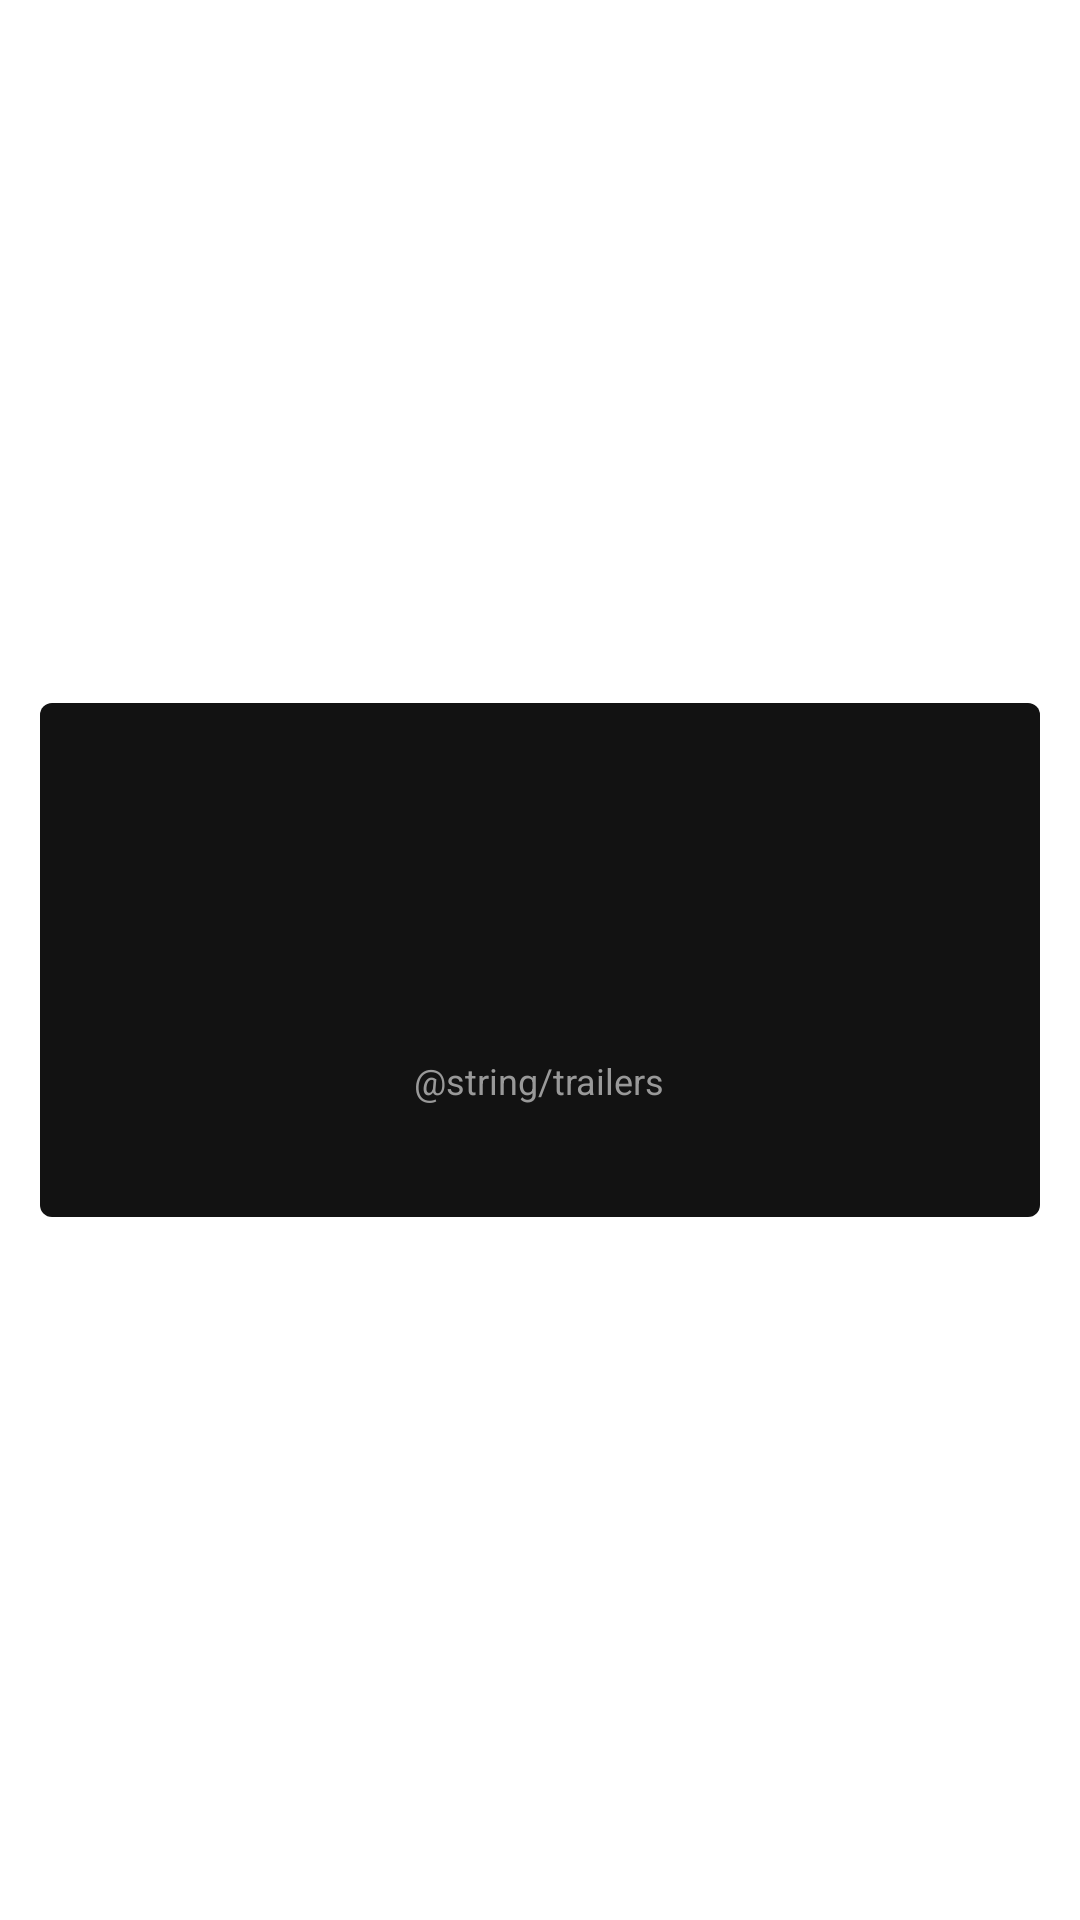

This screen was rendered from an Android layout file. Write that file and the resources it references.
<!-- AndroidManifest.xml: application theme AppTheme -->
<!-- res/layout/trailer_list_item.xml -->
<?xml version="1.0" encoding="utf-8"?>
<RelativeLayout xmlns:android="http://schemas.android.com/apk/res/android"
    xmlns:card_view="http://schemas.android.com/apk/res-auto"
    android:layout_width="wrap_content"
    android:layout_height="wrap_content"
    android:layout_marginLeft="8dp">

    <androidx.cardview.widget.CardView
        android:layout_width="340dp"
        android:layout_height="180dp"
        android:layout_centerInParent="true"
        card_view:cardCornerRadius="4dp"
        card_view:cardElevation="0dp"
        card_view:cardUseCompatPadding="true">

        <RelativeLayout
            android:layout_width="match_parent"
            android:layout_height="match_parent"
            android:background="@color/colorPrimary">

            <ImageView
                android:id="@+id/trailer_thumbnail"
                android:layout_width="64dp"
                android:layout_height="64dp"
                android:layout_centerHorizontal="true"
                android:layout_marginTop="30dp"
                android:scaleType="center"
                android:src="@drawable/youtube" />

            <TextView
                android:id="@+id/Trailer_name"
                android:layout_width="wrap_content"
                android:layout_height="40dp"
                android:layout_below="@+id/trailer_thumbnail"
                android:layout_centerHorizontal="true"
                android:layout_marginLeft="12dp"
                android:layout_marginTop="12dp"
                android:layout_marginRight="8dp"
                android:layout_marginBottom="2dp"
                android:autoSizeMaxTextSize="12sp"
                android:autoSizeMinTextSize="8sp"
                android:autoSizeTextType="uniform"
                android:gravity="center"
                android:text="@string/trailers"
                android:textColor="@color/colorOnBackgroundLight" />

        </RelativeLayout>
    </androidx.cardview.widget.CardView>
</RelativeLayout>
<!-- resources referenced by this layout -->
<resources>
  <color name="colorOnBackgroundLight">#999999</color>
  <color name="colorPrimary">#121212</color>
  <style name="AppTheme" parent="Theme.MaterialComponents.Light.DarkActionBar">
          
          <item name="colorPrimary">@color/colorPrimary</item>
          <item name="colorOnPrimary">@color/colorOnPrimary</item>
          <item name="colorPrimaryVariant">@color/colorPrimaryVariant</item>
          <item name="colorSecondary">@color/colorSecondary</item>
          <item name="colorOnSecondary">@color/colorOnSecondary</item>
          <item name="colorOnBackground">@color/colorOnBackground</item>
          <item name="colorOnSurface">@color/colorOnSurface</item>
          <item name="colorError">@color/colorError</item>
          <item name="colorOnError">@color/colorOnError</item>
      </style>
  <color name="colorOnPrimary">#FFFFFF</color>
  <color name="colorPrimaryVariant">#000000</color>
  <color name="colorSecondary">#BB86FC</color>
  <color name="colorOnSecondary">#FFFFFF</color>
  <color name="colorOnBackground">#f2f2f2</color>
  <color name="colorOnSurface">#FFFFFF</color>
  <color name="colorError">#CF6679</color>
  <color name="colorOnError">#000000</color>
</resources>
